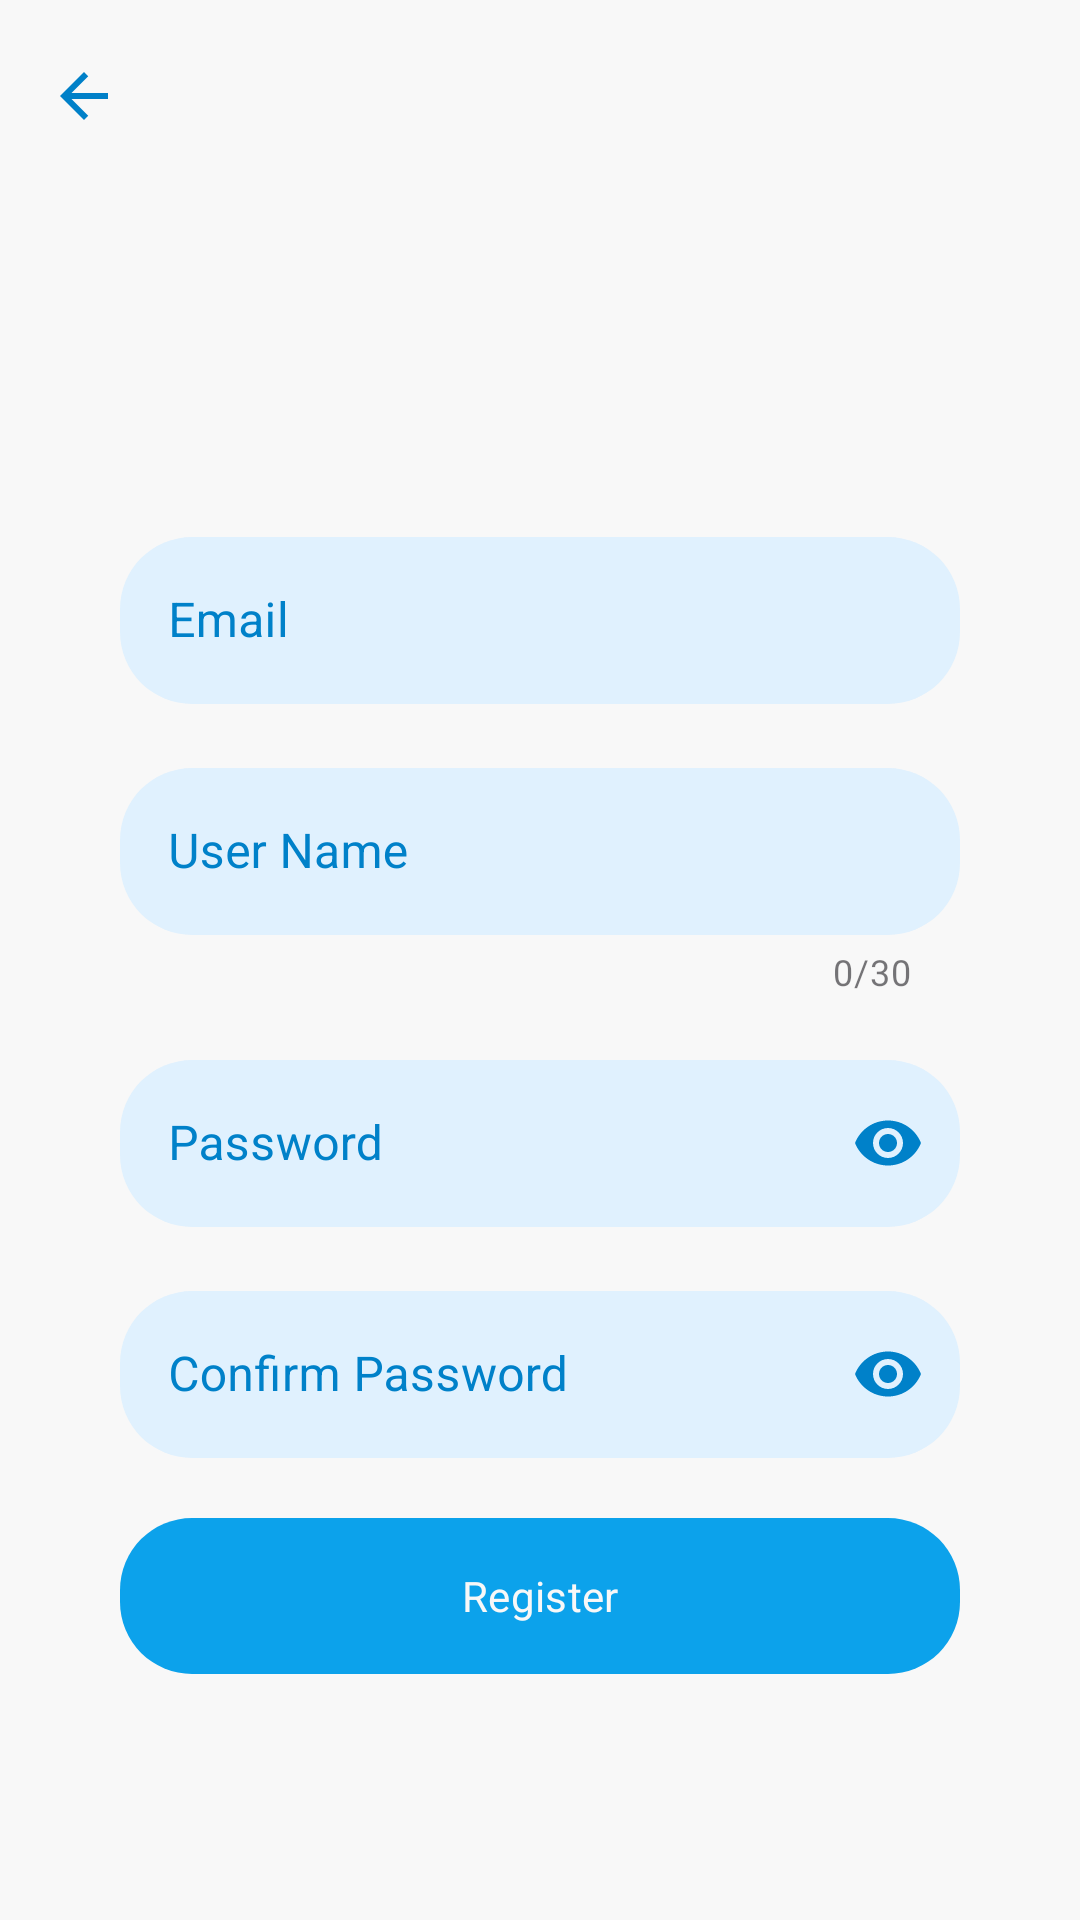

Reconstruct the res/layout file that produces this screen, plus the resources it refers to.
<!-- AndroidManifest.xml: application theme Theme.GetFitness -->
<!-- res/layout/fragment_register.xml -->
<?xml version="1.0" encoding="utf-8"?>
<androidx.core.widget.NestedScrollView xmlns:android="http://schemas.android.com/apk/res/android"
    xmlns:app="http://schemas.android.com/apk/res-auto"
    xmlns:tools="http://schemas.android.com/tools"
    android:layout_width="match_parent"
    android:layout_height="match_parent"
    android:background="@color/on_primary"
    android:fillViewport="true"
    android:fitsSystemWindows="true"
    tools:context=".ui.authentication.register.RegisterFragment">

    <androidx.constraintlayout.widget.ConstraintLayout
        android:layout_width="match_parent"
        android:layout_height="wrap_content">

        <com.google.android.material.card.MaterialCardView
            android:id="@+id/progressbar_register"
            android:layout_width="wrap_content"
            android:layout_height="wrap_content"
            android:visibility="gone"
            tools:visibility="visible"
            app:layout_constraintBottom_toBottomOf="parent"
            app:layout_constraintEnd_toEndOf="parent"
            app:layout_constraintStart_toStartOf="parent"
            app:layout_constraintTop_toTopOf="parent"
            app:cardElevation="@dimen/cardview_default_elevation"
            app:cardBackgroundColor="@color/white"
            app:strokeColor="@color/secondary"
            app:cardCornerRadius="@dimen/default_radius">

            <com.airbnb.lottie.LottieAnimationView
                android:layout_width="@dimen/default_loading_dimensions"
                android:layout_height="@dimen/default_loading_dimensions"
                app:lottie_rawRes="@raw/loading"
                app:lottie_autoPlay="true"
                app:lottie_loop="true"
                />
        </com.google.android.material.card.MaterialCardView>

        <com.google.android.material.appbar.MaterialToolbar
            android:id="@+id/toolbar_register"
            android:layout_width="match_parent"
            android:layout_height="wrap_content"
            app:layout_constraintTop_toTopOf="parent"
            app:navigationIcon="@drawable/ic_arrow_back" />

        <com.google.android.material.textfield.TextInputLayout
            android:id="@+id/edittext_email_register"
            style="@style/Widget.MaterialComponents.TextInputLayout.OutlinedBox"
            android:layout_width="0dp"
            android:layout_height="wrap_content"
            android:layout_marginHorizontal="@dimen/default_edittext_horizontal_margin"
            android:hint="@string/common_email"
            android:textColorHint="@color/on_secondary"
            app:boxBackgroundColor="@color/secondary"
            app:boxCornerRadiusBottomEnd="@dimen/default_radius"
            app:boxCornerRadiusBottomStart="@dimen/default_radius"
            app:boxCornerRadiusTopEnd="@dimen/default_radius"
            app:boxCornerRadiusTopStart="@dimen/default_radius"
            app:boxStrokeColor="@color/on_secondary"
            app:boxStrokeWidth="0dp"
            app:hintTextColor="@color/on_secondary"
            app:layout_constraintBottom_toBottomOf="parent"
            app:layout_constraintEnd_toEndOf="parent"
            app:layout_constraintStart_toStartOf="parent"
            app:layout_constraintTop_toTopOf="parent"
            app:layout_constraintVertical_bias="0.3">

            <com.google.android.material.textfield.TextInputEditText
                android:layout_width="match_parent"
                android:layout_height="wrap_content"
                android:inputType="textEmailAddress"
                android:textColor="@color/on_secondary" />
        </com.google.android.material.textfield.TextInputLayout>

        <com.google.android.material.textfield.TextInputLayout
            android:id="@+id/edittext_user_name_register"
            style="@style/Widget.MaterialComponents.TextInputLayout.OutlinedBox"
            android:layout_width="0dp"
            android:layout_height="wrap_content"
            android:layout_marginTop="@dimen/default_vertical_margin"
            android:hint="@string/common_user_name"
            android:textColorHint="@color/on_secondary"
            app:boxBackgroundColor="@color/secondary"
            app:boxCornerRadiusBottomEnd="@dimen/default_radius"
            app:boxCornerRadiusBottomStart="@dimen/default_radius"
            app:boxCornerRadiusTopEnd="@dimen/default_radius"
            app:boxCornerRadiusTopStart="@dimen/default_radius"
            app:boxStrokeColor="@color/on_secondary"
            app:boxStrokeWidth="0dp"
            app:counterEnabled="true"
            app:counterMaxLength="30"
            app:hintTextColor="@color/on_secondary"
            app:layout_constraintEnd_toEndOf="@id/edittext_email_register"
            app:layout_constraintStart_toStartOf="@id/edittext_email_register"
            app:layout_constraintTop_toBottomOf="@id/edittext_email_register">

            <com.google.android.material.textfield.TextInputEditText
                android:layout_width="match_parent"
                android:layout_height="wrap_content"
                android:inputType="textCapWords"
                android:textColor="@color/on_secondary" />
        </com.google.android.material.textfield.TextInputLayout>

        <com.google.android.material.textfield.TextInputLayout
            android:id="@+id/edittext_password_register"
            style="@style/Widget.MaterialComponents.TextInputLayout.OutlinedBox"
            android:layout_width="0dp"
            android:layout_height="wrap_content"
            android:layout_marginTop="@dimen/default_vertical_margin"
            android:hint="@string/common_password"
            android:textColorHint="@color/on_secondary"
            app:boxBackgroundColor="@color/secondary"
            app:boxCornerRadiusBottomEnd="@dimen/default_radius"
            app:boxCornerRadiusBottomStart="@dimen/default_radius"
            app:boxCornerRadiusTopEnd="@dimen/default_radius"
            app:boxCornerRadiusTopStart="@dimen/default_radius"
            app:boxStrokeColor="@color/on_secondary"
            app:boxStrokeWidth="0dp"
            app:endIconMode="password_toggle"
            app:endIconTint="@color/on_secondary"
            app:hintTextColor="@color/on_secondary"
            app:layout_constraintEnd_toEndOf="@id/edittext_email_register"
            app:layout_constraintStart_toStartOf="@id/edittext_email_register"
            app:layout_constraintTop_toBottomOf="@id/edittext_user_name_register">

            <com.google.android.material.textfield.TextInputEditText
                android:layout_width="match_parent"
                android:layout_height="wrap_content"
                android:inputType="textPassword"
                android:textColor="@color/on_secondary" />
        </com.google.android.material.textfield.TextInputLayout>

        <com.google.android.material.textfield.TextInputLayout
            android:id="@+id/edittext_confirm_password_register"
            style="@style/Widget.MaterialComponents.TextInputLayout.OutlinedBox"
            android:layout_width="0dp"
            android:layout_height="wrap_content"
            android:layout_marginTop="@dimen/default_vertical_margin"
            android:hint="@string/common_confirm_password"
            android:textColorHint="@color/on_secondary"
            app:boxBackgroundColor="@color/secondary"
            app:boxCornerRadiusBottomEnd="@dimen/default_radius"
            app:boxCornerRadiusBottomStart="@dimen/default_radius"
            app:boxCornerRadiusTopEnd="@dimen/default_radius"
            app:boxCornerRadiusTopStart="@dimen/default_radius"
            app:boxStrokeColor="@color/on_secondary"
            app:boxStrokeWidth="0dp"
            app:endIconMode="password_toggle"
            app:endIconTint="@color/on_secondary"
            app:hintTextColor="@color/on_secondary"
            app:layout_constraintEnd_toEndOf="@id/edittext_email_register"
            app:layout_constraintStart_toStartOf="@id/edittext_email_register"
            app:layout_constraintTop_toBottomOf="@id/edittext_password_register">

            <com.google.android.material.textfield.TextInputEditText
                android:layout_width="match_parent"
                android:layout_height="wrap_content"
                android:inputType="textPassword"
                android:textColor="@color/on_secondary" />
        </com.google.android.material.textfield.TextInputLayout>

        <com.google.android.material.button.MaterialButton
            android:id="@+id/button_submit_register"
            android:layout_width="0dp"
            android:layout_height="@dimen/default_button_height"
            android:layout_marginTop="@dimen/default_vertical_margin"
            android:text="@string/common_register"
            app:cornerRadius="@dimen/default_radius"
            app:layout_constraintEnd_toEndOf="@id/edittext_confirm_password_register"
            app:layout_constraintStart_toStartOf="@id/edittext_confirm_password_register"
            app:layout_constraintTop_toBottomOf="@id/edittext_confirm_password_register" />
    </androidx.constraintlayout.widget.ConstraintLayout>


</androidx.core.widget.NestedScrollView>
<!-- resources referenced by this layout -->
<resources>
  <color name="on_primary">#F8F8F8</color>
  <color name="on_secondary">#0081C9</color>
  <color name="secondary">#E0F1FE</color>
  <color name="white">#FFFFFFFF</color>
  <dimen name="default_button_height">60dp</dimen>
  <dimen name="default_edittext_horizontal_margin">40dp</dimen>
  <dimen name="default_loading_dimensions">60dp</dimen>
  <dimen name="default_radius">24dp</dimen>
  <dimen name="default_vertical_margin">16dp</dimen>
  <!-- drawable ic_arrow_back (drawable) -->
  <vector android:autoMirrored="true" android:height="24dp"
      android:tint="#0080C8" android:viewportHeight="24"
      android:viewportWidth="24" android:width="24dp" xmlns:android="http://schemas.android.com/apk/res/android">
      <path android:fillColor="@android:color/white" android:pathData="M20,11H7.83l5.59,-5.59L12,4l-8,8 8,8 1.41,-1.41L7.83,13H20v-2z"/>
  </vector>
  <string name="common_confirm_password">Confirm Password</string>
  <string name="common_email">Email</string>
  <string name="common_password">Password</string>
  <string name="common_register">Register</string>
  <string name="common_user_name">User Name</string>
  <style name="Theme.GetFitness" parent="Theme.Material3.Light.NoActionBar">
          
          <item name="colorPrimary">@color/primary</item>
          <item name="colorPrimaryVariant">@color/primary_variant</item>
          <item name="colorOnPrimary">@color/on_primary</item>
          
          <item name="colorSecondary">@color/secondary</item>
          <item name="colorSecondaryVariant">@color/primary_variant</item>
          <item name="colorOnSecondary">@color/on_secondary</item>
          
          <item name="android:statusBarColor">?attr/colorPrimaryVariant</item>
          
          <item name="fontFamily">@font/rubik</item>
      </style>
  <color name="primary">#0CA2EB</color>
  <color name="primary_variant">#36BAFA</color>
</resources>
